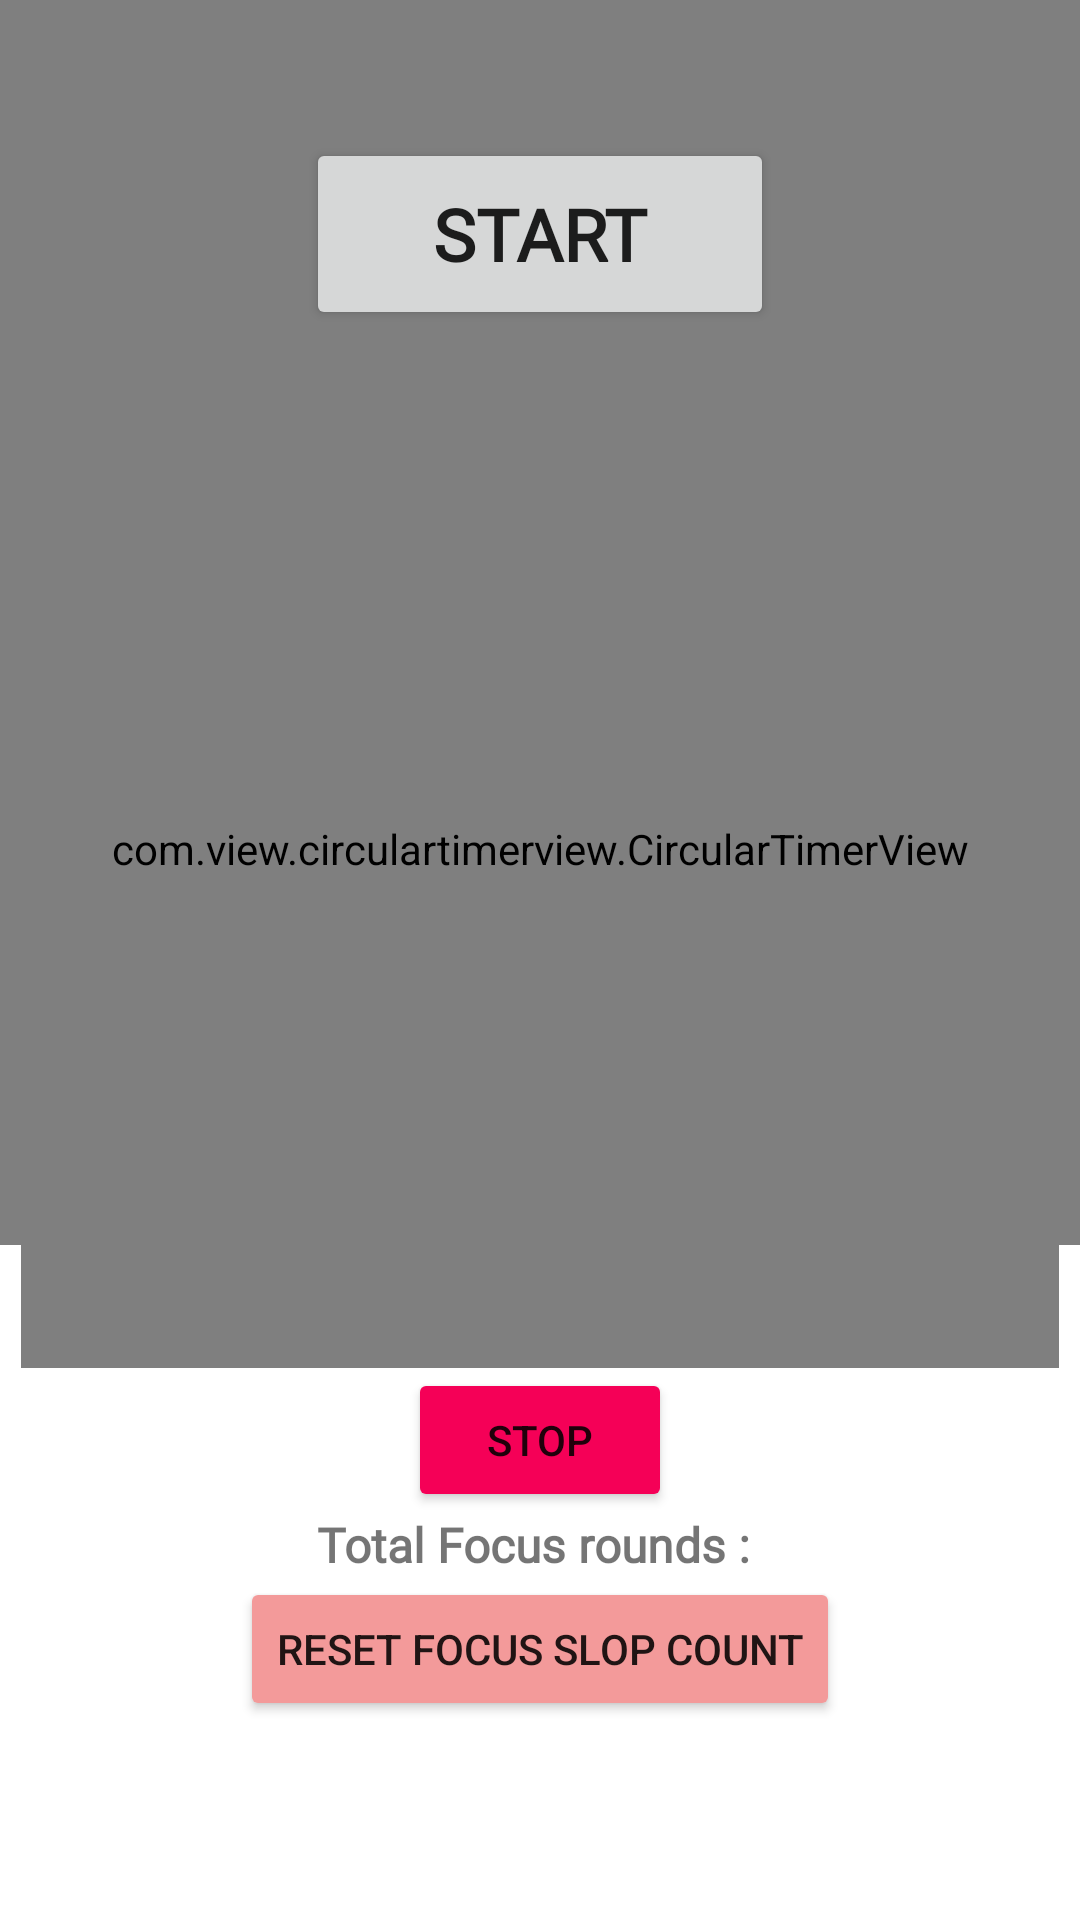

This screen was rendered from an Android layout file. Write that file and the resources it references.
<!-- AndroidManifest.xml: application theme Theme.Clarity -->
<!-- res/layout/fragment_focus.xml -->
<?xml version="1.0" encoding="utf-8"?>
<ScrollView xmlns:android="http://schemas.android.com/apk/res/android"
    xmlns:app="http://schemas.android.com/apk/res-auto"
    xmlns:tools="http://schemas.android.com/tools"
    android:layout_width="match_parent"
    android:layout_height="match_parent"
    android:gravity="center"
    android:orientation="vertical"
    tools:context=".ui.fragments.FocusFragment">

    
    
    
    
    
    
    
    <RelativeLayout
        android:layout_width="match_parent"
        android:layout_height="match_parent">

        <com.airbnb.lottie.LottieAnimationView
            android:id="@+id/confetti"
            android:layout_width="match_parent"
            android:layout_height="415dp"
            android:layout_alignParentLeft="true"
            android:layout_alignParentRight="true"
            android:layout_marginLeft="0dp"
            app:layout_constraintBottom_toBottomOf="parent"
            app:layout_constraintEnd_toEndOf="parent"
            app:layout_constraintStart_toStartOf="parent"
            app:layout_constraintTop_toTopOf="parent"
            app:lottie_autoPlay="true"
            app:lottie_loop="true"
            app:lottie_rawRes="@raw/confetti1" />

        <LinearLayout
            android:layout_width="match_parent"
            android:layout_height="match_parent"
            android:layout_marginTop="46dp"
            android:gravity="center"
            android:orientation="vertical"
            app:layout_constraintStart_toStartOf="parent"
            app:layout_constraintTop_toTopOf="parent">


            <Button
                android:id="@+id/btnStart"
                android:layout_width="156dp"
                android:layout_height="64dp"
                android:fontFamily="@font/poppins"
                android:text="Start"
                android:textSize="24sp"
                android:textStyle="bold" />


            <com.view.circulartimerview.CircularTimerView
                android:id="@+id/progress_circular"
                android:layout_width="346dp"
                android:layout_height="346dp"
                android:layout_gravity="center"
                android:visibility="visible"
                app:backgroundColor="@android:color/white"
                app:backgroundWidth="24"
                app:isClockwise="true"
                app:maxValue="100"
                app:progressBackgroundColor="@color/white"
                app:progressColor="#00E676"
                app:progressTextColor="@color/black"
                app:roundedCorners="true"
                app:startingPoint="top"
                app:textSize="20sp" />

            <Button
                android:id="@+id/btnStop"
                android:layout_width="wrap_content"
                android:layout_height="wrap_content"
                android:backgroundTint="#F50057"
                android:text="Stop" />

            <TextView
                android:id="@+id/tvFocusCount"
                android:fontFamily="@font/poppins"
                android:textSize="16dp"
                android:textStyle="bold"
                android:layout_width="wrap_content"
                android:layout_height="wrap_content"
                android:text="Total Focus rounds : "/>

                <Button
                    android:id="@+id/btnResetFocus"
                    android:layout_width="wrap_content"
                    android:layout_height="wrap_content"
                    android:backgroundTint="#F39A9A"
                    android:text="Reset focus slop count" />


        </LinearLayout>
    </RelativeLayout>
</ScrollView>
<!-- resources referenced by this layout -->
<resources>
  <style name="Theme.Clarity" parent="Theme.MaterialComponents.DayNight.NoActionBar">
          
          <item name="colorPrimary">@color/blue</item>
          <item name="colorPrimaryVariant">@color/purple_700</item>
          <item name="colorOnPrimary">@color/white</item>
          
          <item name="colorSecondary">@color/teal_200</item>
          <item name="colorSecondaryVariant">@color/teal_700</item>
          <item name="colorOnSecondary">@color/black</item>
          
          <item name="android:statusBarColor">@color/blue</item>
          
      </style>
  <!-- not gathered from this repository: default colours our renderer supplied (Android Studio template values) -->
  <color name="purple_700">#FF3700B3</color>
  <color name="teal_200">#FF03DAC5</color>
  <color name="teal_700">#FF018786</color>
  <color name="black">#FF000000</color>
  <color name="white">#FFFFFFFF</color>
</resources>
